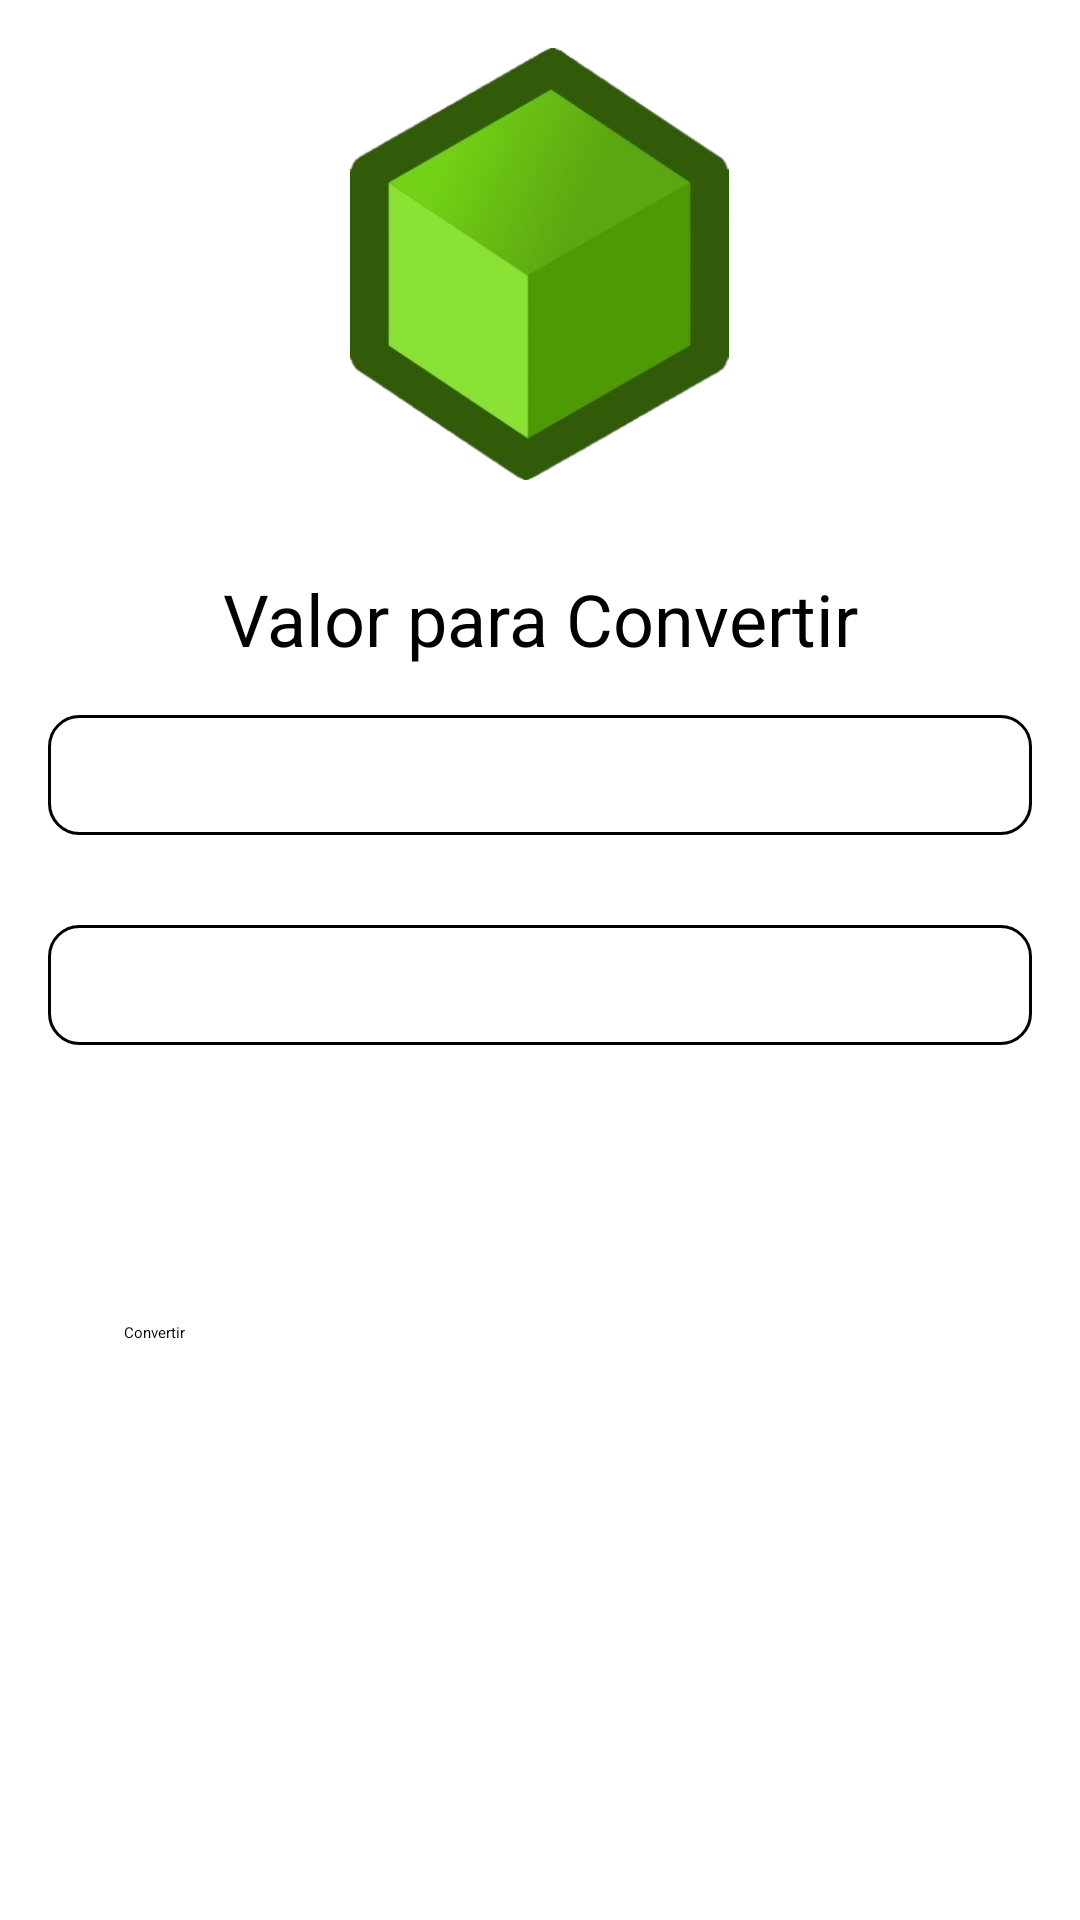

Layout XML and referenced resources for this Android screen:
<!-- AndroidManifest.xml: application theme Theme.Unidades -->
<!-- res/layout/volumen.xml -->
<?xml version="1.0" encoding="utf-8"?>
<LinearLayout xmlns:android="http://schemas.android.com/apk/res/android"
    xmlns:app="http://schemas.android.com/apk/res-auto"
    xmlns:tools="http://schemas.android.com/tools"
    android:layout_width="match_parent"
    android:layout_height="match_parent"
    android:orientation="vertical"
    android:padding="16dp"
    tools:context=".MainActivity">

    <ImageView
        android:id="@+id/imageView"
        android:layout_width="163dp"
        android:layout_height="144dp"
        android:layout_gravity="center_horizontal"
        android:backgroundTint="#315B09"
        android:src="@drawable/cubo" />
    <EditText
        android:id="@+id/edit_text"
        android:layout_width="match_parent"
        android:layout_height="wrap_content"
        android:layout_marginTop="30dp"
        android:hint="Valor para Convertir"
        android:backgroundTint="@color/verde"
        android:textSize="24sp"
        android:gravity="center"
        android:inputType="numberDecimal" />
    <LinearLayout
        android:layout_width="match_parent"
        android:layout_height="wrap_content"
        android:orientation="vertical"
        android:layout_marginTop="16dp">

        <LinearLayout
            android:layout_width="match_parent"
            android:layout_height="wrap_content"
            android:orientation="horizontal"
            android:padding="20dp"
            android:background="@drawable/spinner_border_verde" >
            <TextView
                android:id="@+id/textView1"
                android:layout_width="0dp"
                android:layout_height="match_parent"
                android:layout_weight="0.4"
                android:shadowColor="@color/black"
                android:textStyle="bold"
                android:text="De:" />
            <Spinner
                android:id="@+id/spinner1"
                android:layout_width="0dp"
                android:layout_height="wrap_content"
                android:layout_weight="1" />
        </LinearLayout>

        <LinearLayout
            android:layout_width="match_parent"
            android:layout_height="wrap_content"
            android:orientation="horizontal"
            android:padding="20dp"
            android:layout_marginTop="30dp"
            android:background="@drawable/spinner_border_verde" >
            <TextView
                android:id="@+id/textView2"
                android:layout_width="0dp"
                android:layout_height="match_parent"
                android:layout_weight="0.4"
                android:shadowColor="@color/black"
                android:textStyle="bold"
                android:text="Para:" />

            <Spinner
                android:id="@+id/spinner2"
                android:layout_width="0dp"
                android:layout_height="wrap_content"
                android:layout_weight="1" />
        </LinearLayout>
    </LinearLayout>
    <TextView
        android:id="@+id/text_view_resultado"
        android:layout_width="match_parent"
        android:layout_height="wrap_content"
        android:layout_marginTop="30dp"
        android:textAlignment="center"
        android:textColor="@color/black"
        android:textSize="24sp"
        android:textStyle="bold" />
    <Button
        android:id="@+id/button_convertir"
        android:layout_width="277dp"
        android:layout_height="83dp"
        android:backgroundTint="@color/verde"
        android:layout_marginTop="30dp"
        android:text="Convertir"
        app:cornerRadius="100dp"
        android:elevation="200dp"
        android:translationZ="200dp"
        android:layout_gravity="center_horizontal|center_vertical" />
</LinearLayout>
<!-- resources referenced by this layout -->
<resources>
  <color name="black">#FF000000</color>
  <!-- drawable cubo: png bitmap (drawable, 87325 bytes) -->
  <!-- drawable spinner_border_verde (drawable) -->
  <shape xmlns:android="http://schemas.android.com/apk/res/android"
      android:shape="rectangle">
  
      <stroke
          android:width="1dp"
          android:color="@color/verde" />
  
      <corners
          android:radius="10dp" />
  
      <padding
          android:left="8dp"
          android:top="8dp"
          android:right="8dp"
          android:bottom="8dp" />
  
  </shape>
</resources>
